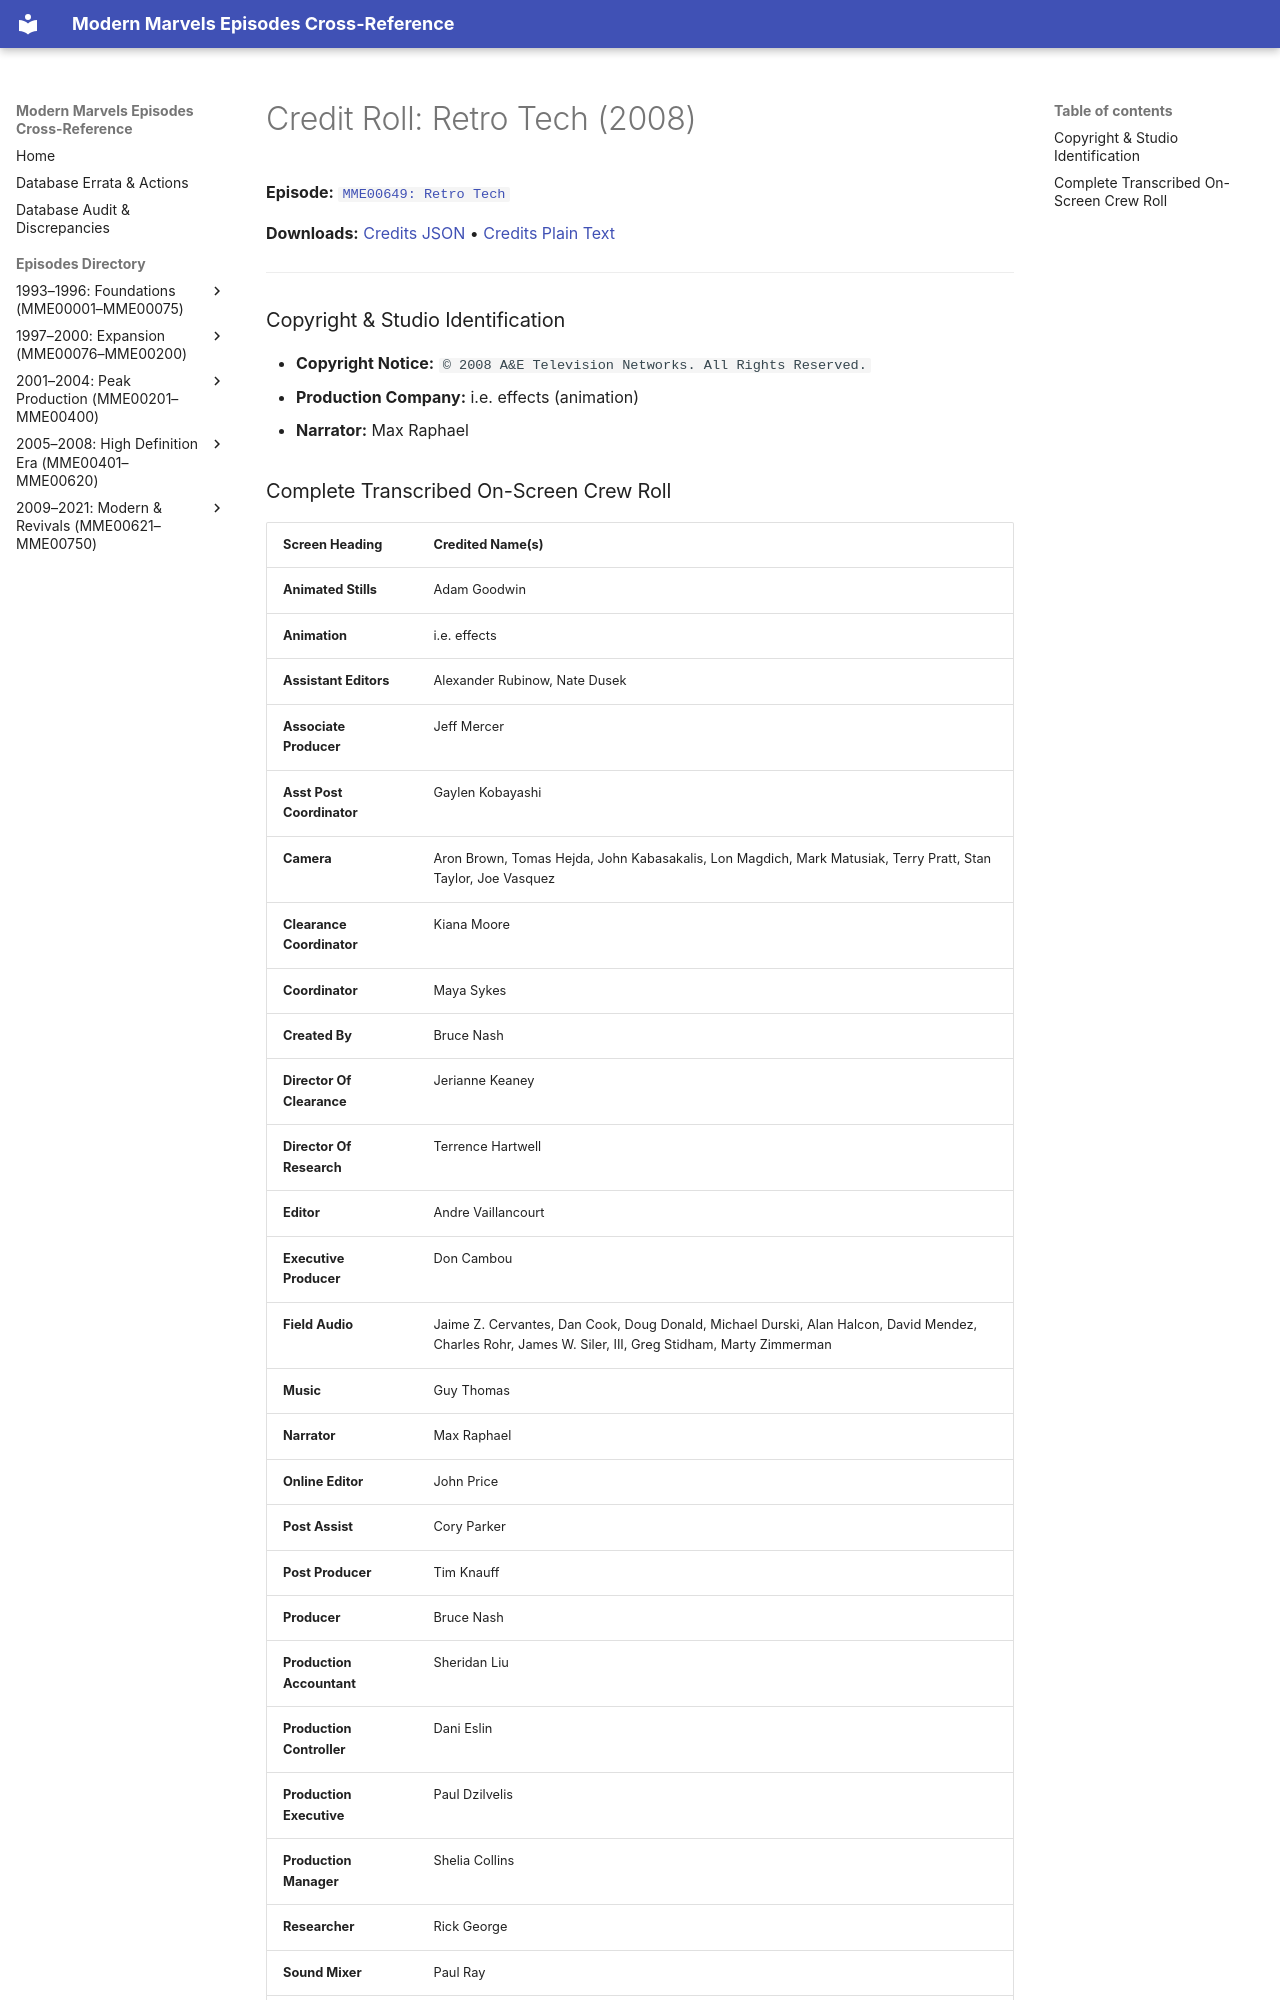

repository: ModernMarvelsFan/ModernMarvels · page: credits/MME00649-credits/index.html · generator: mkdocs

# Credit Roll: Retro Tech (2008)
**Episode:** [`MME00649: Retro Tech`](../episodes/MME00649.md)

**Downloads:** [Credits JSON](json/MME00649-credits.json) • [Credits Plain Text](txt/MME00649-credits.txt)

---

### Copyright & Studio Identification
* **Copyright Notice:** `© 2008 A&E Television Networks. All Rights Reserved.`
* **Production Company:** i.e. effects (animation)
* **Narrator:** Max Raphael
